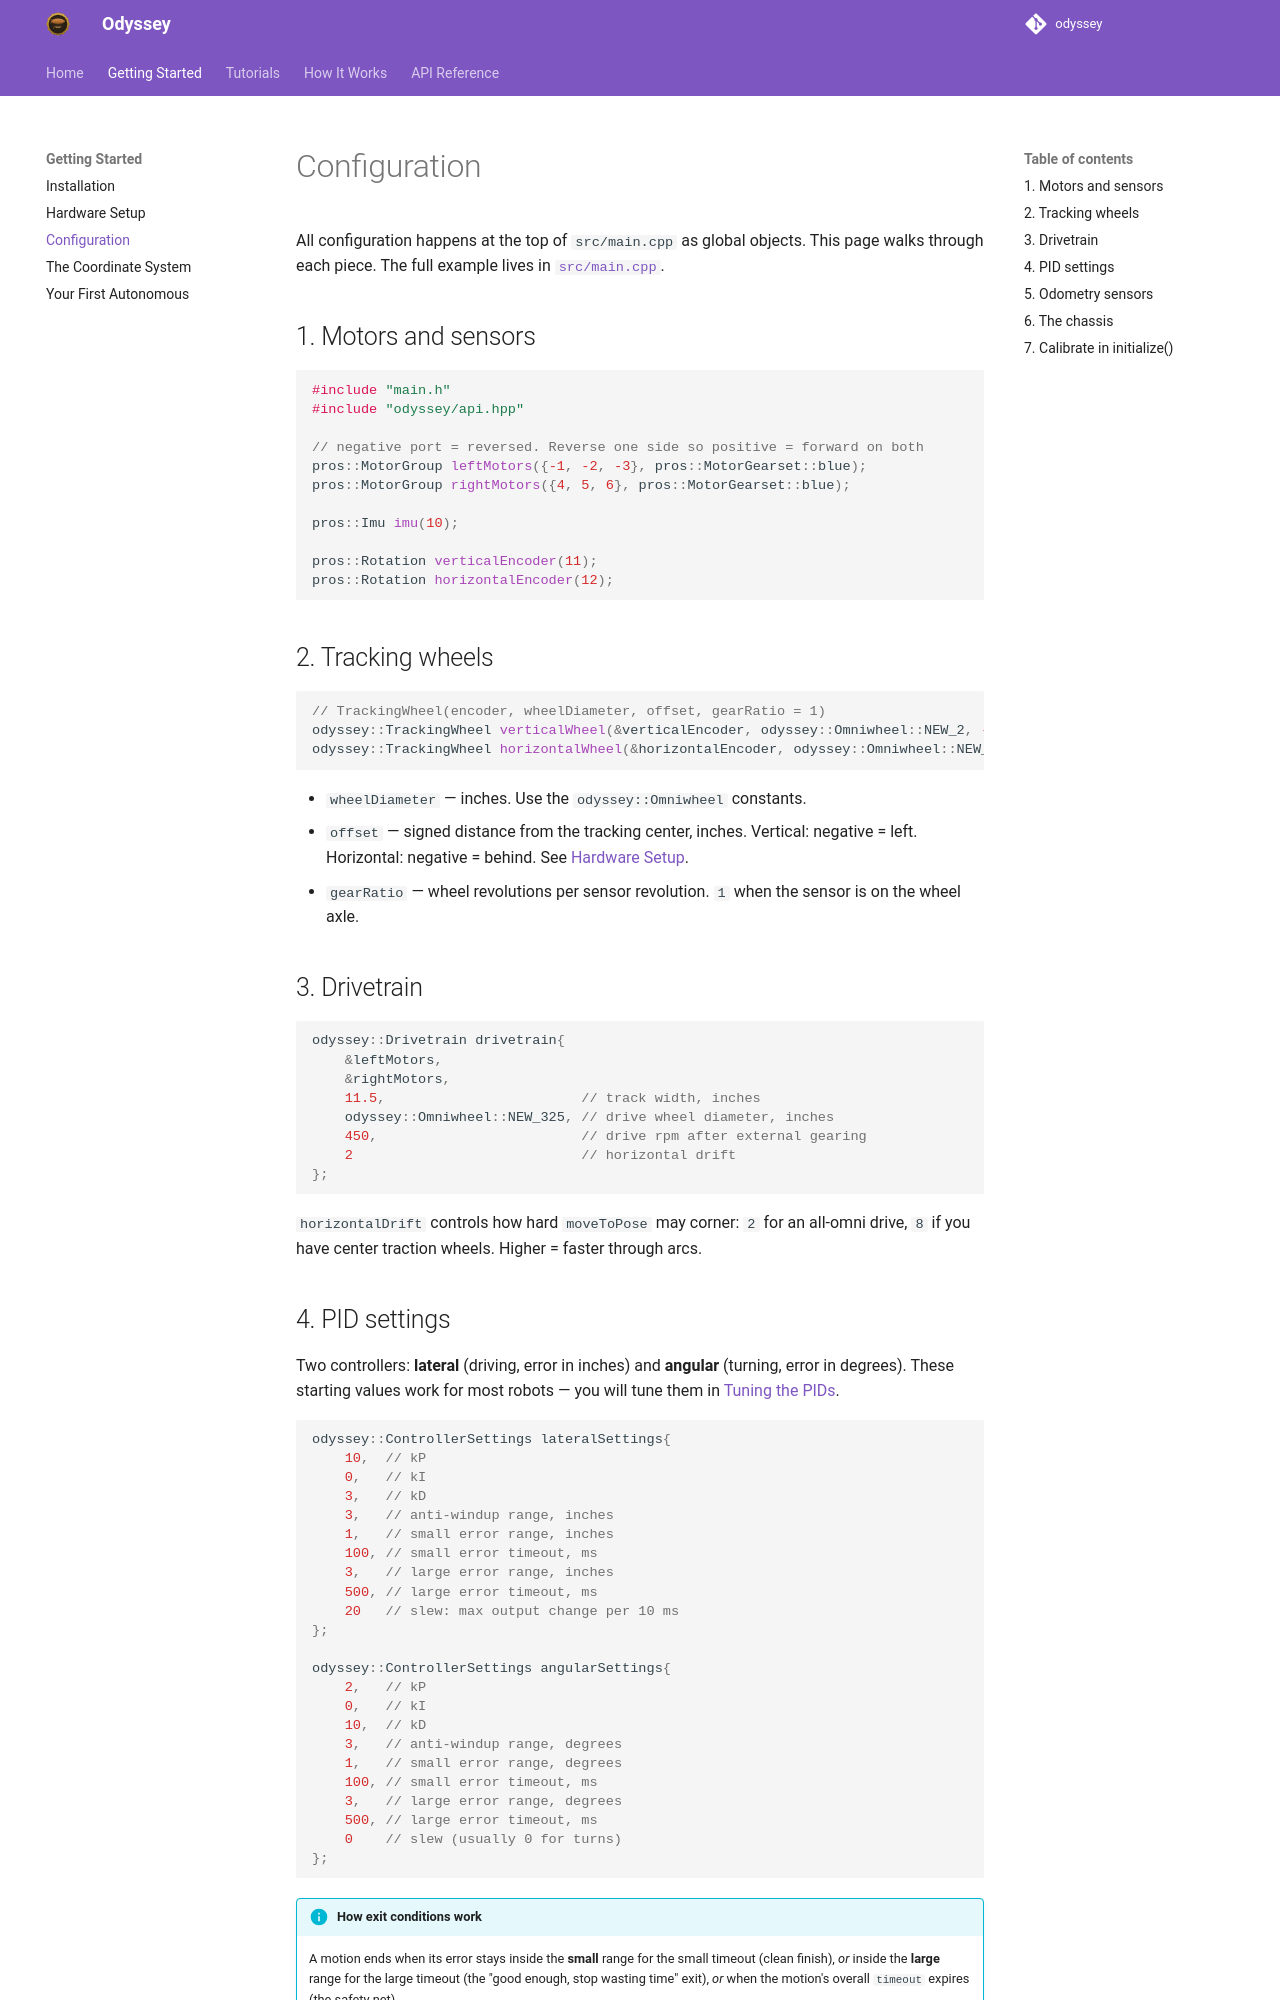

repository: jonahchang207/odyssey · page: getting-started/configuration/index.html · generator: mkdocs

# Configuration

All configuration happens at the top of `src/main.cpp` as global objects.
This page walks through each piece. The full example lives in
[`src/main.cpp`](https://github.com/jonahchang207/odyssey/blob/main/src/main.cpp).

## 1. Motors and sensors

```cpp
#include "main.h"
#include "odyssey/api.hpp"

// negative port = reversed. Reverse one side so positive = forward on both
pros::MotorGroup leftMotors({-1, -2, -3}, pros::MotorGearset::blue);
pros::MotorGroup rightMotors({4, 5, 6}, pros::MotorGearset::blue);

pros::Imu imu(10);

pros::Rotation verticalEncoder(11);
pros::Rotation horizontalEncoder(12);
```

## 2. Tracking wheels

```cpp
// TrackingWheel(encoder, wheelDiameter, offset, gearRatio = 1)
odyssey::TrackingWheel verticalWheel(&verticalEncoder, odyssey::Omniwheel::NEW_2, -1.25);
odyssey::TrackingWheel horizontalWheel(&horizontalEncoder, odyssey::Omniwheel::NEW_2, -2.5);
```

- `wheelDiameter` — inches. Use the `odyssey::Omniwheel` constants.
- `offset` — signed distance from the tracking center, inches.
  Vertical: negative = left. Horizontal: negative = behind.
  See [Hardware Setup](hardware.md#measurements-you-will-need).
- `gearRatio` — wheel revolutions per sensor revolution. `1` when the sensor
  is on the wheel axle.

## 3. Drivetrain

```cpp
odyssey::Drivetrain drivetrain{
    &leftMotors,
    &rightMotors,
    11.5,                        // track width, inches
    odyssey::Omniwheel::NEW_325, // drive wheel diameter, inches
    450,                         // drive rpm after external gearing
    2                            // horizontal drift
};
```

`horizontalDrift` controls how hard `moveToPose` may corner: `2` for an
all-omni drive, `8` if you have center traction wheels. Higher = faster
through arcs.
